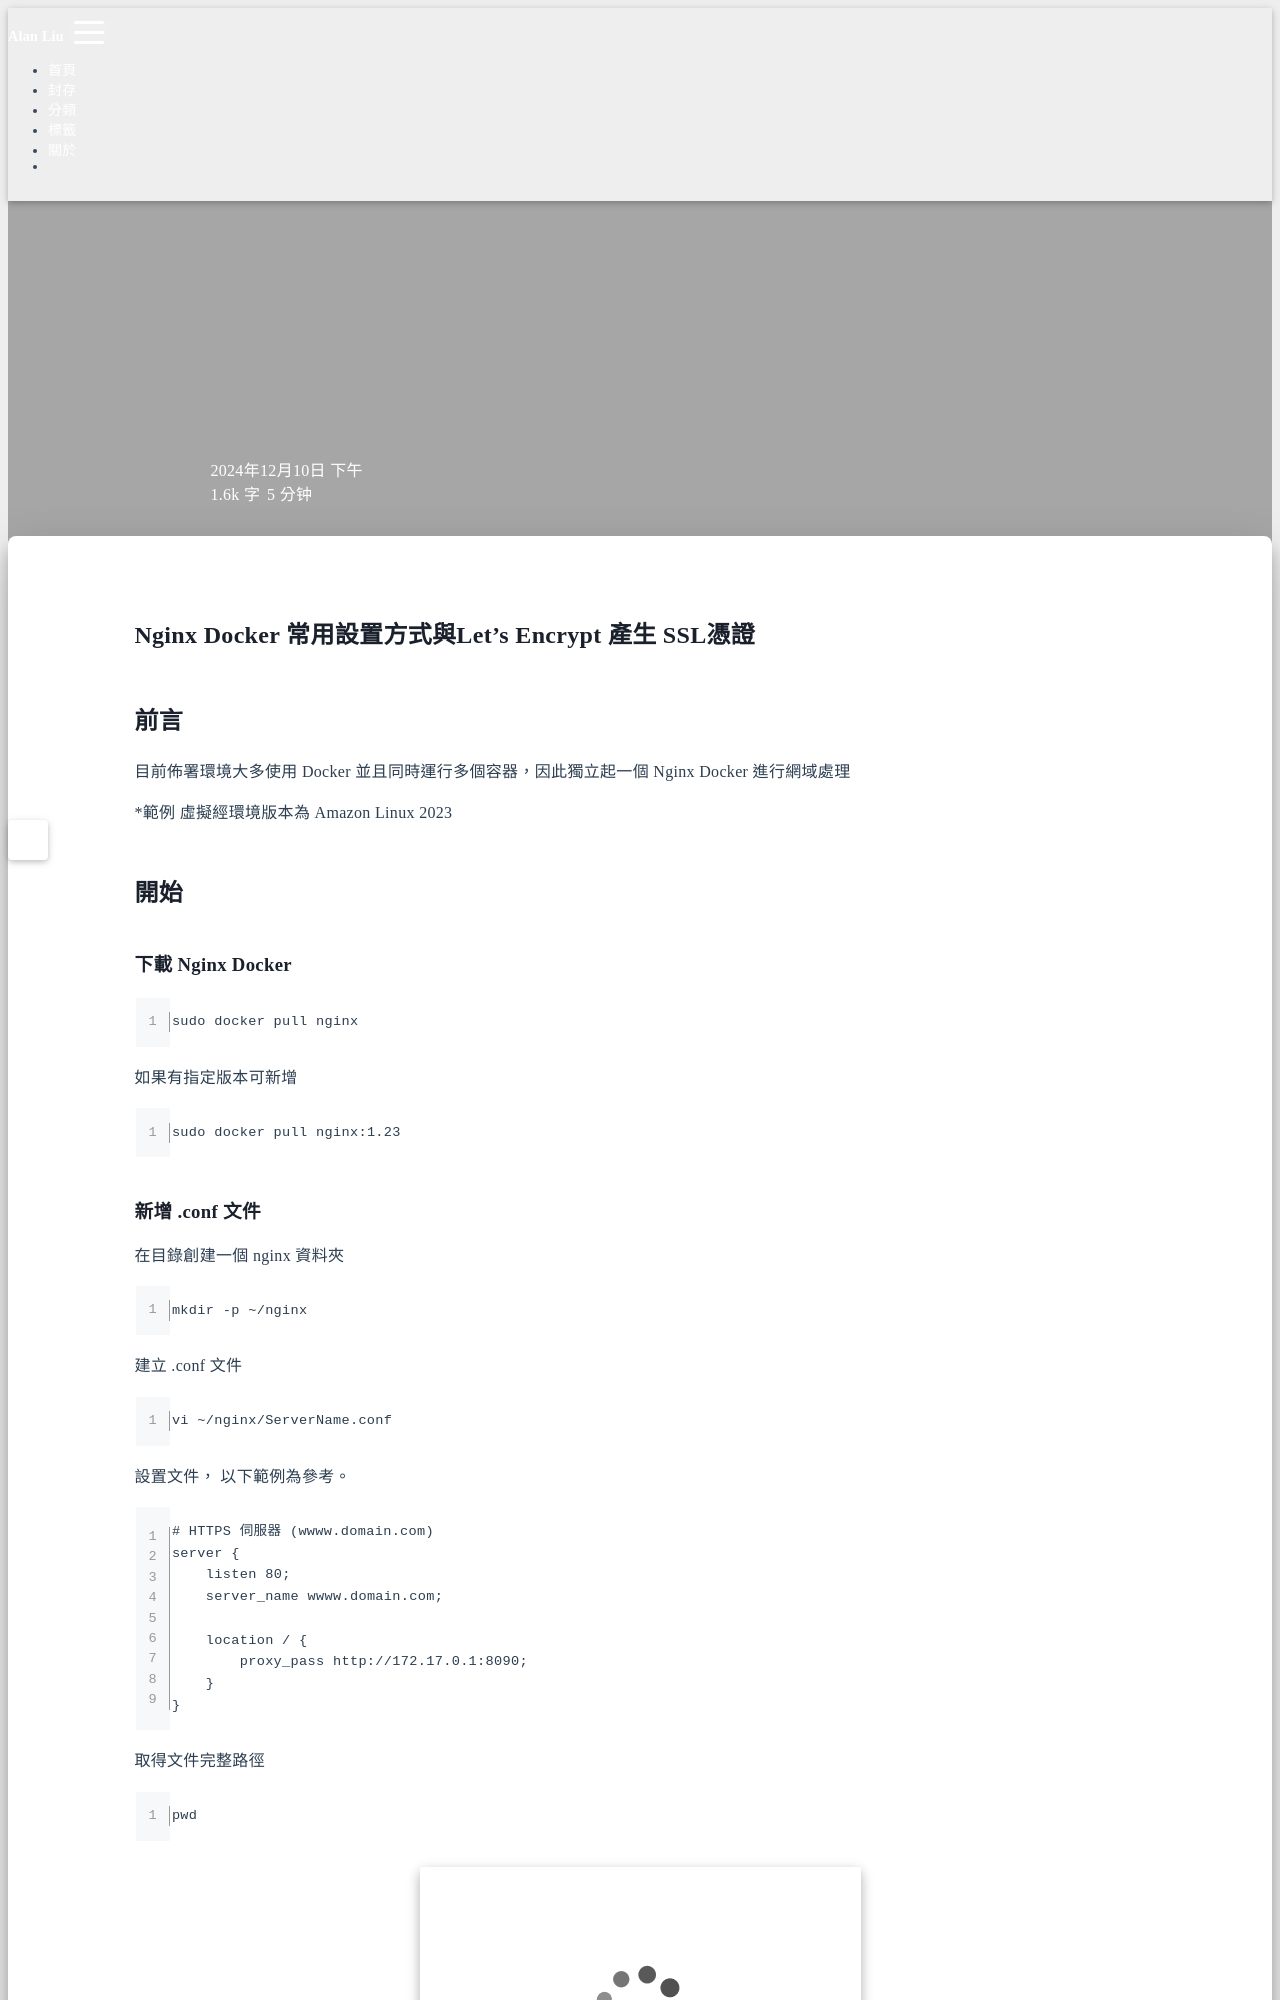

repository: Hi-Alan-Liu/blog · page: nginx-docker-letsencrypt/index.html · generator: jekyll

title: Nginx Docker 常用設置方式
author: Alan Liu
tags:
  - Docker
  - Nginx
  - Let’s Encrypt
  - SSL
  - ''
categories:
  - Docker
date: 2024-12-10 16:50:00
---
# Nginx Docker 常用設置方式與Let’s Encrypt 產生 SSL憑證

## 前言

目前佈署環境大多使用 Docker 並且同時運行多個容器，因此獨立起一個 Nginx Docker 進行網域處理

*範例 虛擬經環境版本為 Amazon Linux 2023

## 開始

### 下載 Nginx Docker

```
sudo docker pull nginx
```

如果有指定版本可新增

```
sudo docker pull nginx:1.23
```

### 新增 .conf 文件

在目錄創建一個 nginx 資料夾

```
mkdir -p ~/nginx
```

建立 .conf 文件

```
vi ~/nginx/ServerName.conf
```

設置文件， 以下範例為參考。

```
# HTTPS 伺服器 (wwww.domain.com)
server {
    listen 80;
    server_name wwww.domain.com;

    location / {
        proxy_pass http://172.17.0.1:8090;
    }
}
```

取得文件完整路徑

```
pwd
```

![pwd 範例](1733824806554.jpg)
